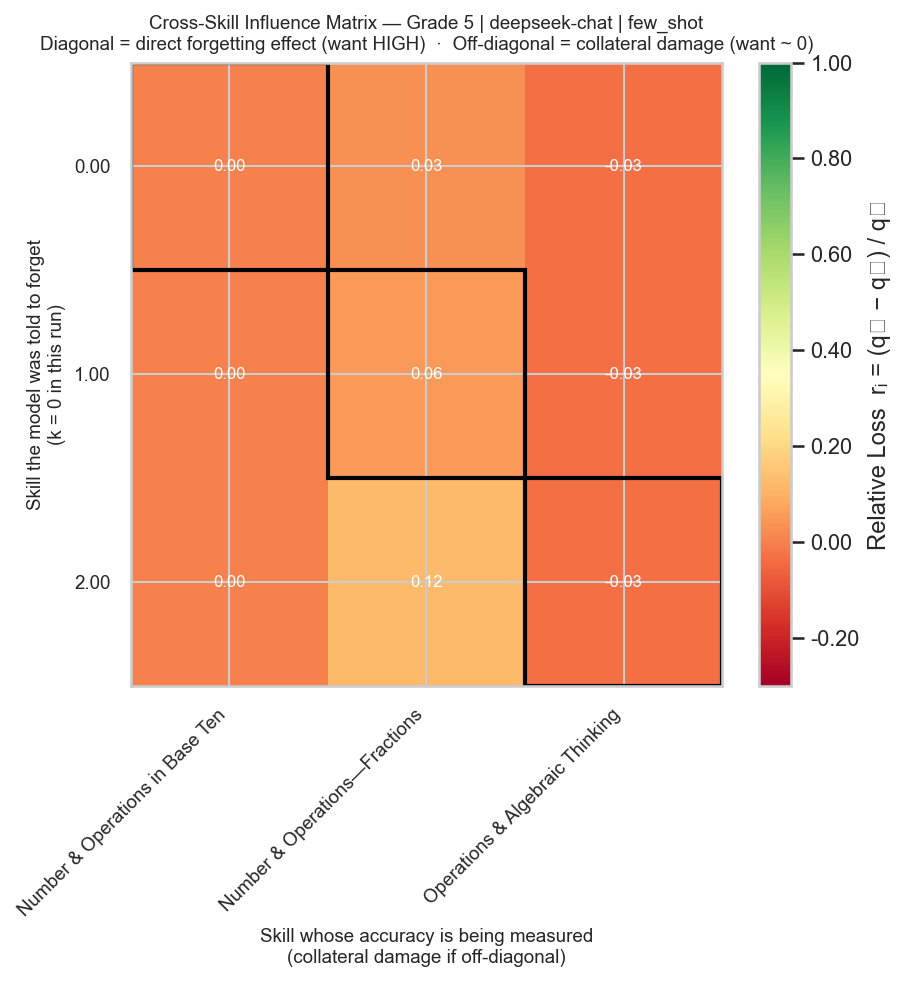

The data file committed next to this chart (first rows):
Number & Operations in Base Ten, Number & Operations—Fractions, Operations & Algebraic Thinking
0.0, 0.03448, -0.03226
0.0, 0.05517, -0.03226
0.0, 0.1241, -0.03226
